2-way image classification set "data" from GitHub (Sammy199710/TFM_PROYECTO_UNIR_2024); label vocabulary: healthy, infected.

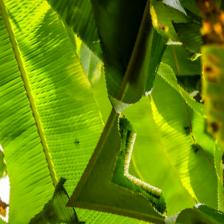
Label: healthy

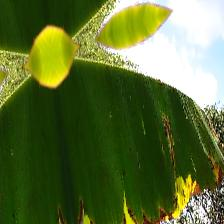
Label: infected

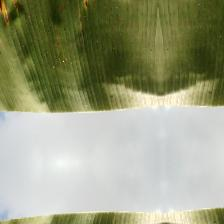
Label: infected

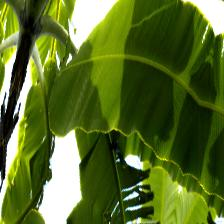
Label: healthy

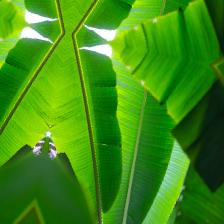
Label: healthy

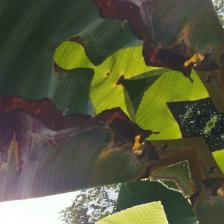
Label: infected
